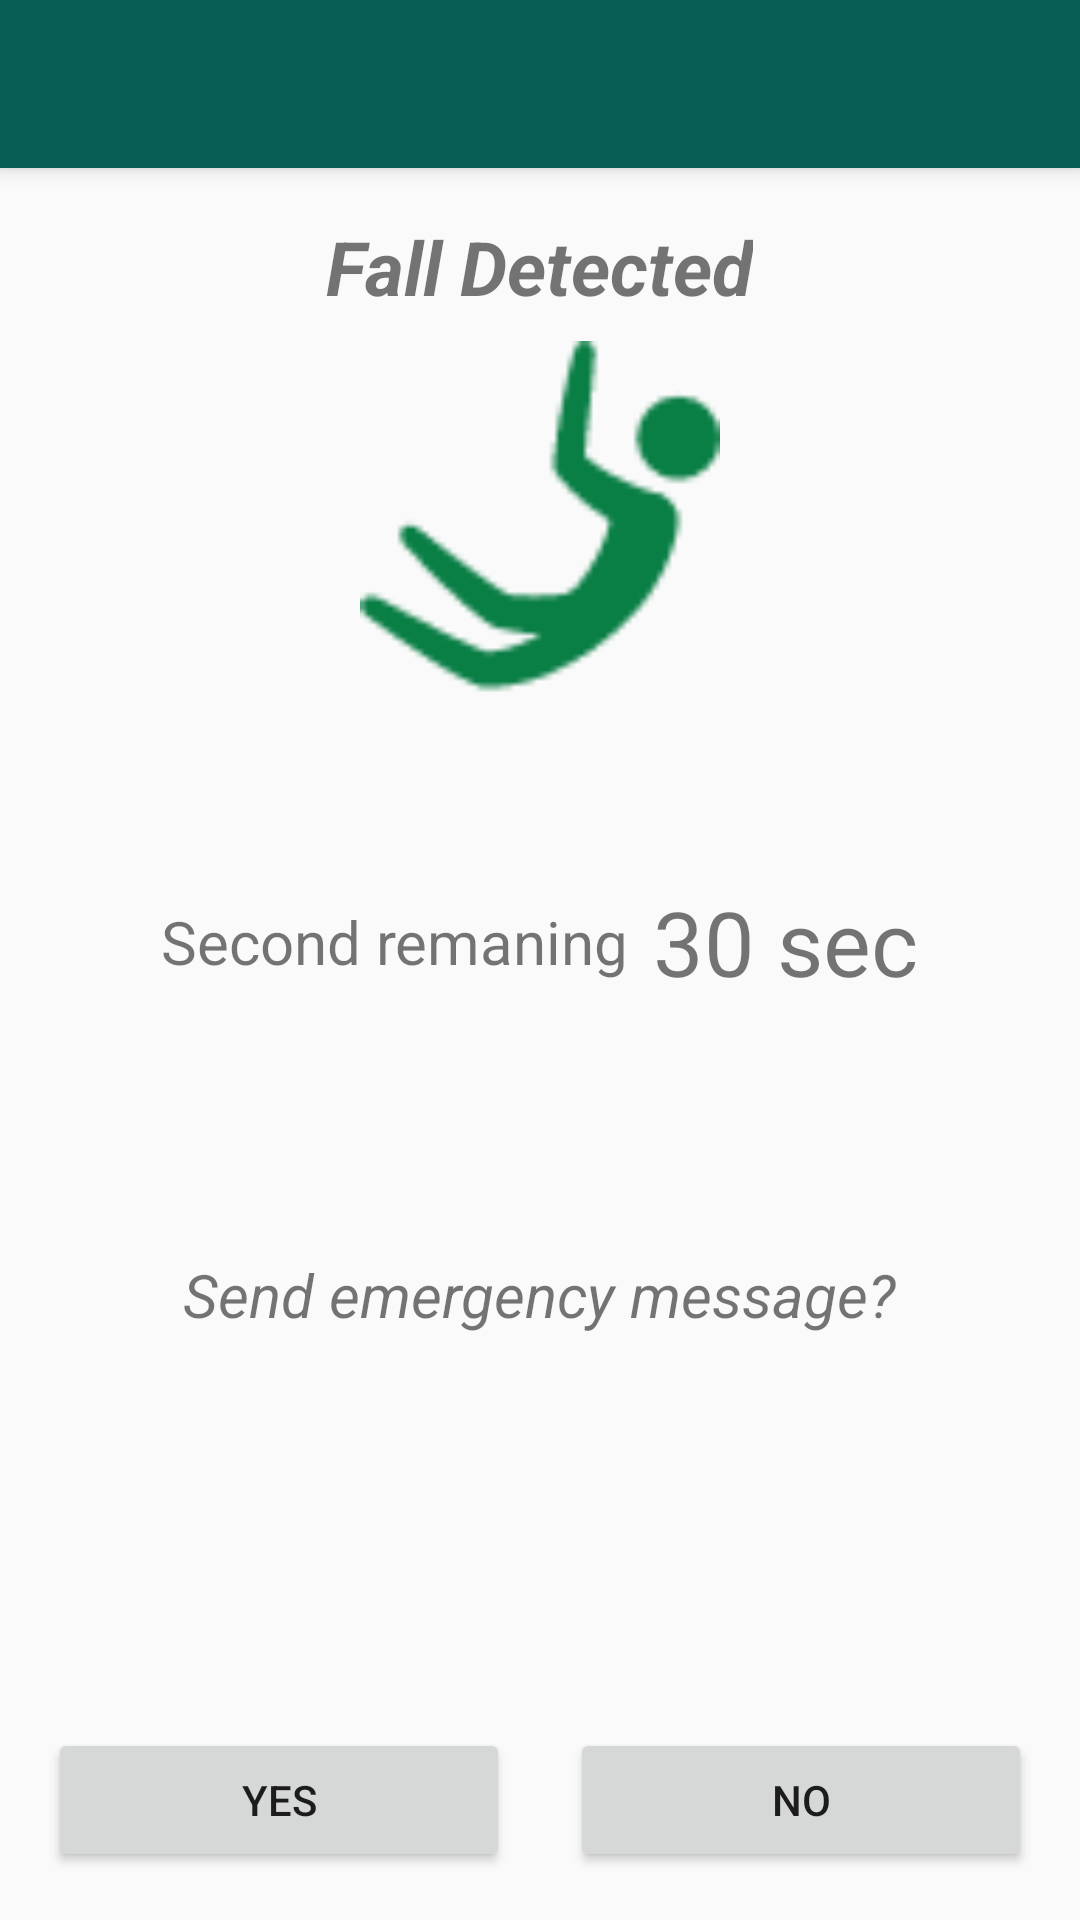

Produce the Android XML layout that renders to this screen, including the resource entries it uses.
<!-- AndroidManifest.xml: application theme AppBaseTheme -->
<!-- res/layout/activity_alarm.xml -->
<RelativeLayout xmlns:android="http://schemas.android.com/apk/res/android"
    xmlns:app="http://schemas.android.com/apk/res-auto"
    xmlns:tools="http://schemas.android.com/tools"
    android:layout_width="match_parent"
    android:layout_height="match_parent"
    tools:context=".AlarmActivity">

    <android.support.v7.widget.Toolbar
        android:id="@+id/app_bar"
        android:layout_width="match_parent"
        android:layout_height="?attr/actionBarSize"
        android:background="@color/primaryColor"
        android:elevation="4dp"
        app:theme="@style/AppBarBase" />

    <LinearLayout
        android:id="@+id/alarm_content"
        android:layout_width="match_parent"
        android:layout_height="match_parent"
        android:layout_below="@id/app_bar"
        android:orientation="vertical"
        android:padding="16dp">

        <LinearLayout
            android:id="@+id/linearLayout"
            android:layout_width="match_parent"
            android:layout_height="wrap_content"
            android:layout_marginBottom="8dp"
            android:gravity="center"
            android:orientation="horizontal">

            <TextView
                android:layout_width="wrap_content"
                android:layout_height="wrap_content"
                android:text="Fall Detected"
                android:textSize="25sp"
                android:textStyle="bold|italic" />
        </LinearLayout>

        <LinearLayout
            android:layout_width="match_parent"
            android:layout_height="wrap_content"
            android:layout_marginBottom="30dp"
            android:gravity="center"
            android:orientation="horizontal">

            <ImageView
                android:id="@+id/imageView"
                android:layout_width="120dp"
                android:layout_height="120dp"
                android:src="@drawable/ic_fall_app_icon_green" />
        </LinearLayout>

        <LinearLayout
            android:layout_width="match_parent"
            android:layout_height="wrap_content"
            android:layout_marginBottom="30dp"
            android:layout_marginTop="30dp"
            android:gravity="center"
            android:orientation="horizontal">

            <TextView
                android:layout_width="wrap_content"
                android:layout_height="wrap_content"
                android:paddingRight="8dp"
                android:text="Second remaning"
                android:textSize="20sp" />

            <TextView
                android:id="@+id/second_remaining"
                android:layout_width="wrap_content"
                android:layout_height="wrap_content"
                android:text="30 sec"
                android:textSize="30sp" />
        </LinearLayout>

        <RelativeLayout
            android:layout_width="match_parent"
            android:layout_height="match_parent">

            <LinearLayout
                android:id="@+id/send_message_text"
                android:layout_width="match_parent"
                android:layout_height="wrap_content"
                android:gravity="center"
                android:orientation="horizontal"
                android:layout_alignParentTop="true"
                android:layout_alignParentLeft="true"
                android:layout_alignParentStart="true"
                android:layout_marginTop="54dp">

                <TextView
                    android:id="@+id/textView3"
                    android:layout_width="wrap_content"
                    android:layout_height="wrap_content"
                    android:text="Send emergency message?"
                    android:textSize="20sp"
                    android:textStyle="italic" />
            </LinearLayout>

            <LinearLayout
                android:id="@+id/linearLayout2"
                android:layout_width="match_parent"
                android:layout_height="wrap_content"
                android:layout_alignParentBottom="true"
                android:gravity="center"
                android:orientation="horizontal"
                android:weightSum="1">

                <Button
                    android:id="@+id/send_alarm"
                    android:layout_width="wrap_content"
                    android:layout_height="wrap_content"
                    android:layout_marginRight="20dp"
                    android:layout_marginEnd="20dp"
                    android:layout_weight="0.5"
                    android:text="Yes" />

                <Button
                    android:id="@+id/false_fall"
                    android:layout_width="wrap_content"
                    android:layout_height="wrap_content"
                    android:layout_weight="0.5"
                    android:text="No" />
            </LinearLayout>


        </RelativeLayout>

    </LinearLayout>

</RelativeLayout>
<!-- resources referenced by this layout -->
<resources>
  <color name="primaryColor">#075e54</color>
  <!-- drawable ic_fall_app_icon_green: png bitmap (drawable, 972 bytes) -->
  <style name="AppBarBase" parent="ThemeOverlay.AppCompat.Dark.ActionBar">
          <item name="colorPrimary">@color/primaryColor</item>
          <item name="colorPrimaryDark">@color/primaryColorDark</item>
          <item name="colorAccent">@color/accentColor2</item>
      </style>
  <style name="AppBaseTheme" parent="Theme.AppCompat.Light.NoActionBar">
          <item name="colorPrimary">@color/primaryColor</item>
          <item name="colorPrimaryDark">@color/primaryColorDark</item>
          <item name="colorAccent">@color/accentColor2</item>
      </style>
  <color name="primaryColorDark">#13433d</color>
  <color name="accentColor2">#00BFA5</color>
</resources>
